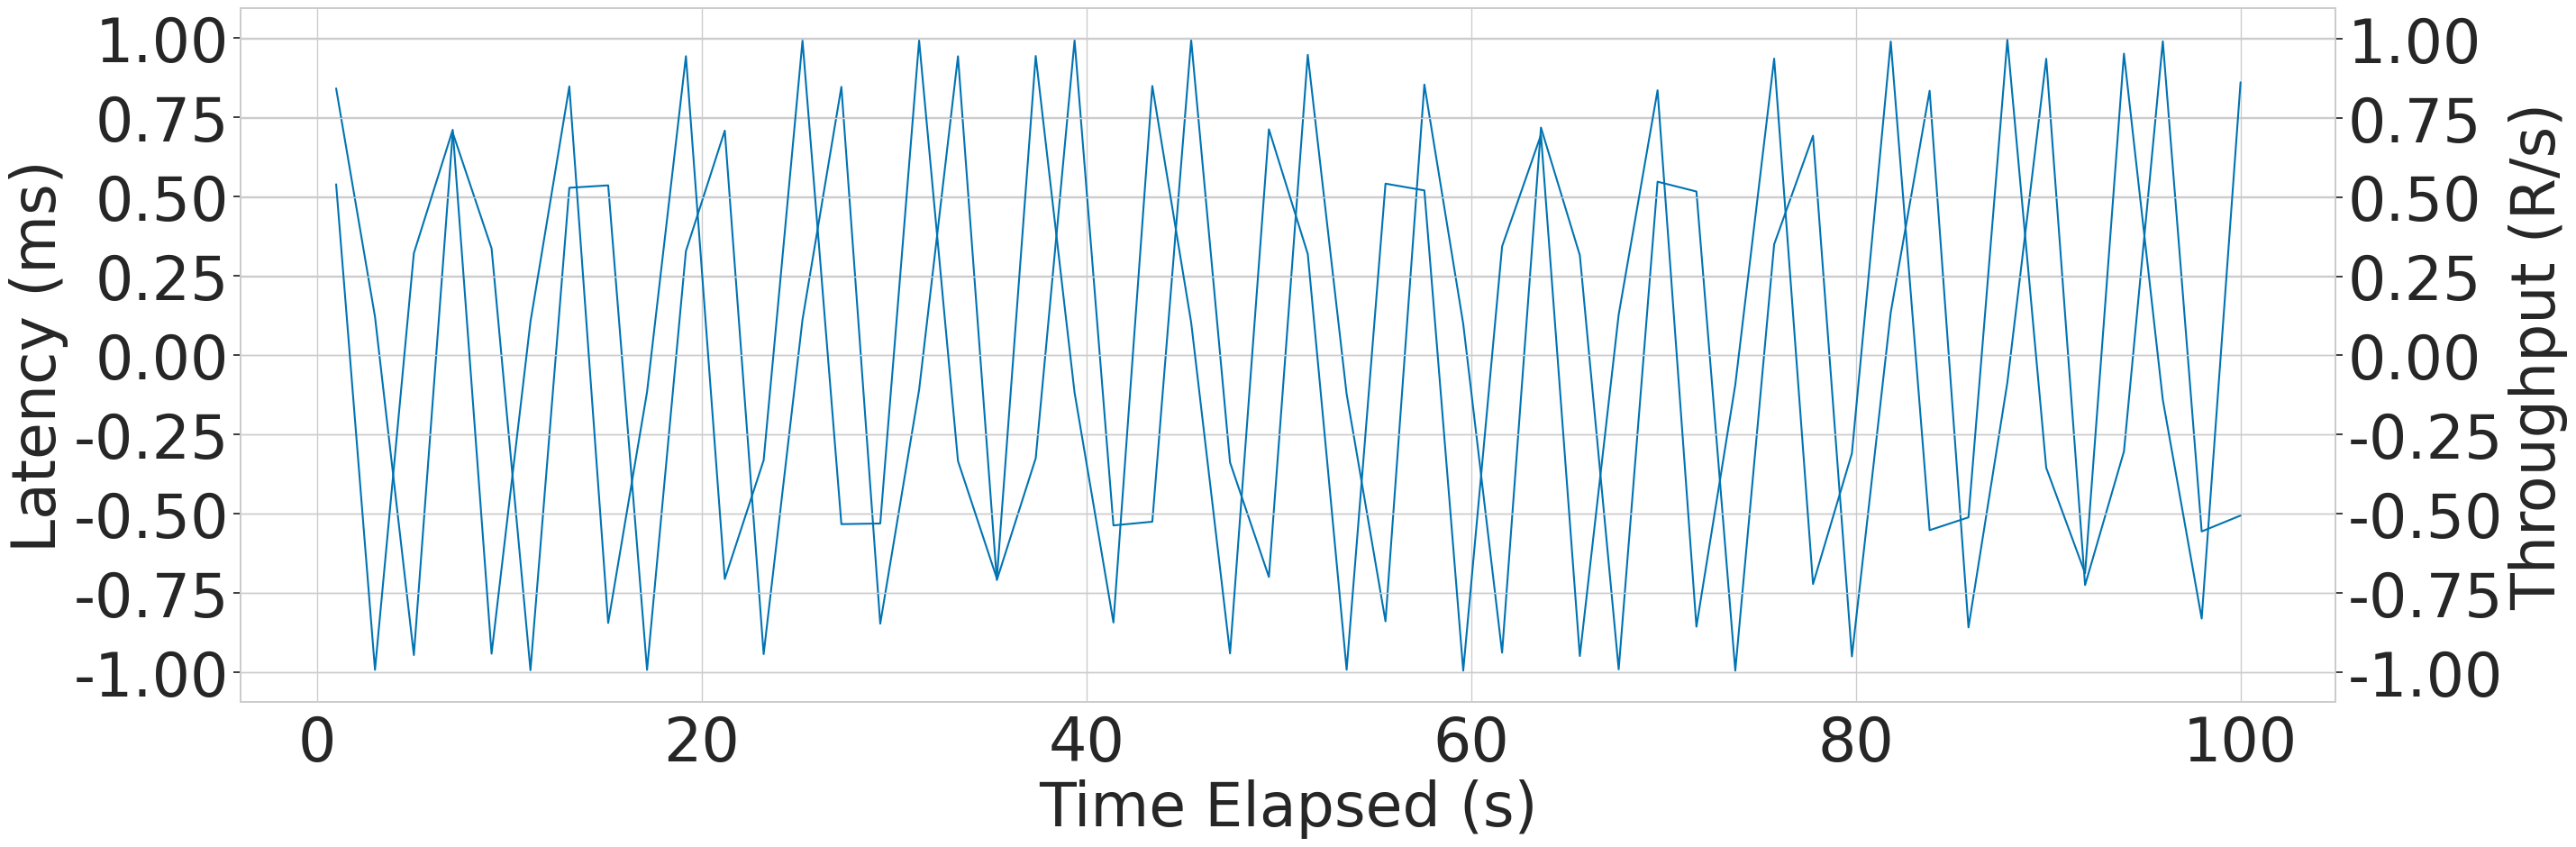

Here is the Python script that generated this plot: (Note: this script raises an exception after producing the figure.)
import os
import pandas as pd
import matplotlib
import matplotlib.pyplot as plt
import seaborn as sns
import numpy as np

font = {"size": 48}
matplotlib.rc("font", **font)
matplotlib.rcParams["hatch.linewidth"] = 4
sns.set(palette="colorblind")
sns.set_style("whitegrid")

colors = ["#afd5ff", "#006dc1", "#003671"]
palette = sns.color_palette(colors)

fake_x = np.linspace(1, 100, endpoint=True)

df = pd.DataFrame(
    {"time_elapsed": fake_x, "latency": np.sin(fake_x), "throughput": np.cos(fake_x)}
)

plt.figure(figsize=(30, 10), dpi=300)
ax1 = sns.lineplot(x="time_elapsed", y="latency", data=df, palette=palette)
ax2 = ax1.twinx()
sns.lineplot(x="time_elapsed", y="throughput", data=df, palette=palette, ax=ax2)


# plt.yscale("log")

# plt.ylim(100, 2e5)
plt.xlabel("", fontsize=48)

ax1.set_ylabel("Latency (ms)", fontsize=48)
ax1.set_xlabel("Time Elapsed (s)", fontsize=48)
ax2.set_ylabel("Throughput (R/s)", fontsize=48)

for label in ax1.xaxis.get_majorticklabels():
    label.set_fontsize(48)
for label in ax2.xaxis.get_majorticklabels():
    label.set_fontsize(48)
for label in ax1.yaxis.get_majorticklabels():
    label.set_fontsize(48)
for label in ax2.yaxis.get_majorticklabels():
    label.set_fontsize(48)

# plt.xticks(fontsize=48)
# plt.yticks(fontsize=48)

plt.savefig(f"plots/{os.path.basename(__file__)}.png", bbox_inches="tight")
